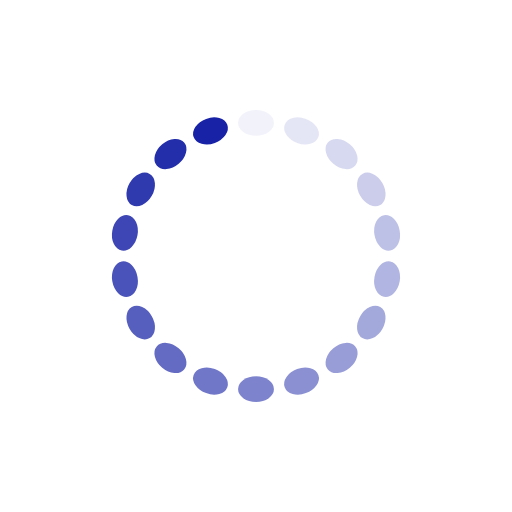
t = 0.00 s
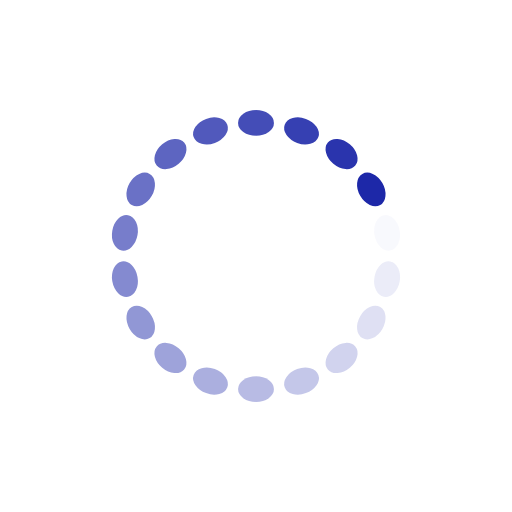
t = 0.25 s
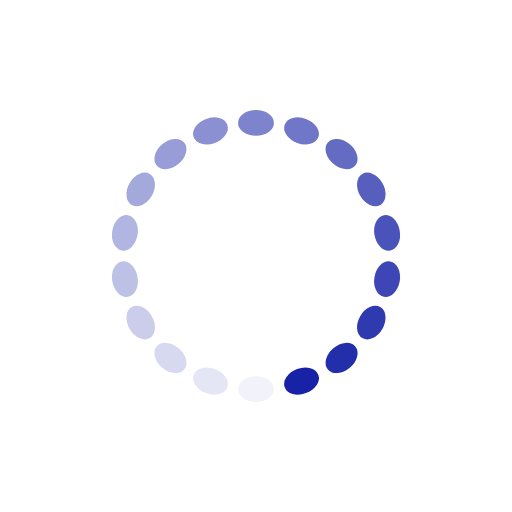
t = 0.50 s
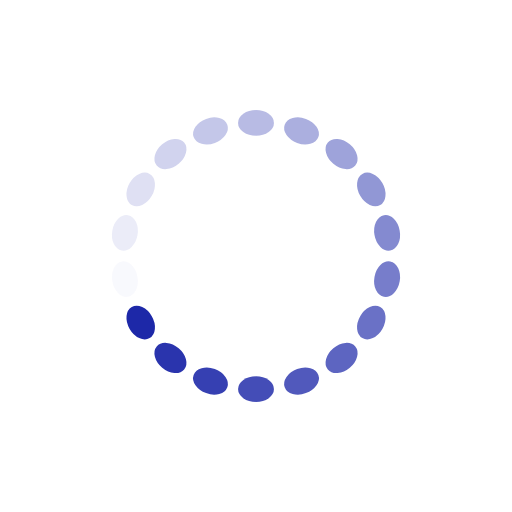
t = 0.75 s

The animated SVG that drew these frames (rendered in a browser with its animation timeline set to each time). Animation: 18 SMIL elements (animate=18); one cycle of 1.00 s, repeats indefinitely.

<?xml version="1.0" encoding="utf-8"?>
<svg xmlns="http://www.w3.org/2000/svg" xmlns:xlink="http://www.w3.org/1999/xlink" style="margin: auto; background: rgba(255, 255, 255, 0); display: block; shape-rendering: auto;" width="80px" height="80px" viewBox="0 0 100 100" preserveAspectRatio="xMidYMid">
<g transform="rotate(0 50 50)">
  <rect x="46.5" y="21.5" rx="3.5" ry="2.5" width="7" height="5" fill="#1722a6">
    <animate attributeName="opacity" values="1;0" keyTimes="0;1" dur="1s" begin="-0.9444444444444444s" repeatCount="indefinite"></animate>
  </rect>
</g><g transform="rotate(20 50 50)">
  <rect x="46.5" y="21.5" rx="3.5" ry="2.5" width="7" height="5" fill="#1722a6">
    <animate attributeName="opacity" values="1;0" keyTimes="0;1" dur="1s" begin="-0.8888888888888888s" repeatCount="indefinite"></animate>
  </rect>
</g><g transform="rotate(40 50 50)">
  <rect x="46.5" y="21.5" rx="3.5" ry="2.5" width="7" height="5" fill="#1722a6">
    <animate attributeName="opacity" values="1;0" keyTimes="0;1" dur="1s" begin="-0.8333333333333334s" repeatCount="indefinite"></animate>
  </rect>
</g><g transform="rotate(60 50 50)">
  <rect x="46.5" y="21.5" rx="3.5" ry="2.5" width="7" height="5" fill="#1722a6">
    <animate attributeName="opacity" values="1;0" keyTimes="0;1" dur="1s" begin="-0.7777777777777778s" repeatCount="indefinite"></animate>
  </rect>
</g><g transform="rotate(80 50 50)">
  <rect x="46.5" y="21.5" rx="3.5" ry="2.5" width="7" height="5" fill="#1722a6">
    <animate attributeName="opacity" values="1;0" keyTimes="0;1" dur="1s" begin="-0.7222222222222222s" repeatCount="indefinite"></animate>
  </rect>
</g><g transform="rotate(100 50 50)">
  <rect x="46.5" y="21.5" rx="3.5" ry="2.5" width="7" height="5" fill="#1722a6">
    <animate attributeName="opacity" values="1;0" keyTimes="0;1" dur="1s" begin="-0.6666666666666666s" repeatCount="indefinite"></animate>
  </rect>
</g><g transform="rotate(120 50 50)">
  <rect x="46.5" y="21.5" rx="3.5" ry="2.5" width="7" height="5" fill="#1722a6">
    <animate attributeName="opacity" values="1;0" keyTimes="0;1" dur="1s" begin="-0.6111111111111112s" repeatCount="indefinite"></animate>
  </rect>
</g><g transform="rotate(140 50 50)">
  <rect x="46.5" y="21.5" rx="3.5" ry="2.5" width="7" height="5" fill="#1722a6">
    <animate attributeName="opacity" values="1;0" keyTimes="0;1" dur="1s" begin="-0.5555555555555556s" repeatCount="indefinite"></animate>
  </rect>
</g><g transform="rotate(160 50 50)">
  <rect x="46.5" y="21.5" rx="3.5" ry="2.5" width="7" height="5" fill="#1722a6">
    <animate attributeName="opacity" values="1;0" keyTimes="0;1" dur="1s" begin="-0.5s" repeatCount="indefinite"></animate>
  </rect>
</g><g transform="rotate(180 50 50)">
  <rect x="46.5" y="21.5" rx="3.5" ry="2.5" width="7" height="5" fill="#1722a6">
    <animate attributeName="opacity" values="1;0" keyTimes="0;1" dur="1s" begin="-0.4444444444444444s" repeatCount="indefinite"></animate>
  </rect>
</g><g transform="rotate(200 50 50)">
  <rect x="46.5" y="21.5" rx="3.5" ry="2.5" width="7" height="5" fill="#1722a6">
    <animate attributeName="opacity" values="1;0" keyTimes="0;1" dur="1s" begin="-0.3888888888888889s" repeatCount="indefinite"></animate>
  </rect>
</g><g transform="rotate(220 50 50)">
  <rect x="46.5" y="21.5" rx="3.5" ry="2.5" width="7" height="5" fill="#1722a6">
    <animate attributeName="opacity" values="1;0" keyTimes="0;1" dur="1s" begin="-0.3333333333333333s" repeatCount="indefinite"></animate>
  </rect>
</g><g transform="rotate(240 50 50)">
  <rect x="46.5" y="21.5" rx="3.5" ry="2.5" width="7" height="5" fill="#1722a6">
    <animate attributeName="opacity" values="1;0" keyTimes="0;1" dur="1s" begin="-0.2777777777777778s" repeatCount="indefinite"></animate>
  </rect>
</g><g transform="rotate(260 50 50)">
  <rect x="46.5" y="21.5" rx="3.5" ry="2.5" width="7" height="5" fill="#1722a6">
    <animate attributeName="opacity" values="1;0" keyTimes="0;1" dur="1s" begin="-0.2222222222222222s" repeatCount="indefinite"></animate>
  </rect>
</g><g transform="rotate(280 50 50)">
  <rect x="46.5" y="21.5" rx="3.5" ry="2.5" width="7" height="5" fill="#1722a6">
    <animate attributeName="opacity" values="1;0" keyTimes="0;1" dur="1s" begin="-0.16666666666666666s" repeatCount="indefinite"></animate>
  </rect>
</g><g transform="rotate(300 50 50)">
  <rect x="46.5" y="21.5" rx="3.5" ry="2.5" width="7" height="5" fill="#1722a6">
    <animate attributeName="opacity" values="1;0" keyTimes="0;1" dur="1s" begin="-0.1111111111111111s" repeatCount="indefinite"></animate>
  </rect>
</g><g transform="rotate(320 50 50)">
  <rect x="46.5" y="21.5" rx="3.5" ry="2.5" width="7" height="5" fill="#1722a6">
    <animate attributeName="opacity" values="1;0" keyTimes="0;1" dur="1s" begin="-0.05555555555555555s" repeatCount="indefinite"></animate>
  </rect>
</g><g transform="rotate(340 50 50)">
  <rect x="46.5" y="21.5" rx="3.5" ry="2.5" width="7" height="5" fill="#1722a6">
    <animate attributeName="opacity" values="1;0" keyTimes="0;1" dur="1s" begin="0s" repeatCount="indefinite"></animate>
  </rect>
</g>
<!-- [ldio] generated by https://loading.io/ --></svg>
